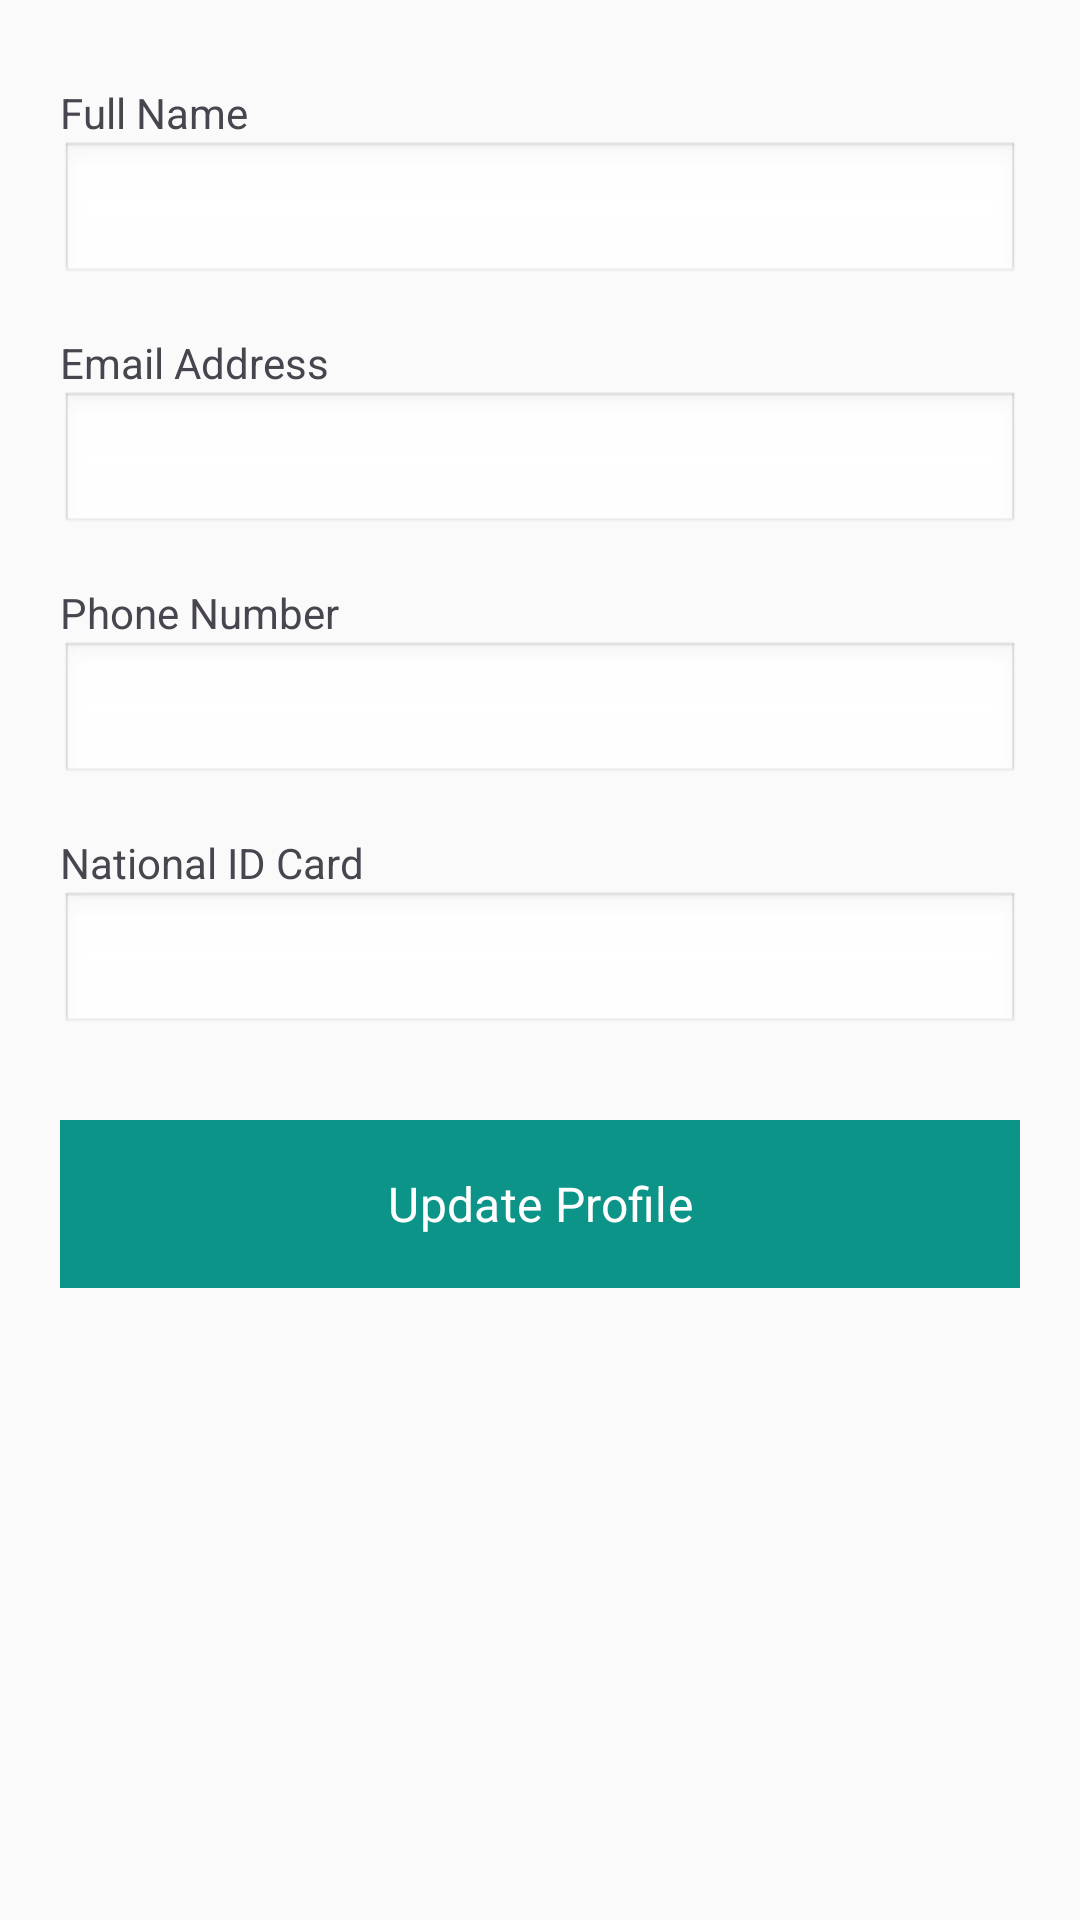

Layout XML and referenced resources for this Android screen:
<!-- AndroidManifest.xml: application theme Theme.PulseCharge -->
<!-- res/layout/fragment_operator_profile_enhanced.xml -->
<?xml version="1.0" encoding="utf-8"?>
<ScrollView xmlns:android="http://schemas.android.com/apk/res/android"
    android:layout_width="match_parent"
    android:layout_height="match_parent"
    android:background="@color/background_light">

    <LinearLayout
        android:layout_width="match_parent"
        android:layout_height="wrap_content"
        android:orientation="vertical"
        android:padding="20dp">

        
        <LinearLayout
            android:layout_width="match_parent"
            android:layout_height="wrap_content"
            android:orientation="vertical">

            
            <ProgressBar
                android:id="@+id/progressBar"
                android:layout_width="wrap_content"
                android:layout_height="wrap_content"
                android:layout_gravity="center"
                android:layout_marginBottom="16dp"
                android:visibility="gone" />

            
            <TextView
                android:layout_width="match_parent"
                android:layout_height="wrap_content"
                android:text="Full Name"
                android:textSize="14sp"
                android:layout_marginTop="8dp" />
                
            <EditText
                android:id="@+id/editTextName"
                android:layout_width="match_parent"
                android:layout_height="wrap_content"
                android:inputType="textPersonName"
                android:layout_marginBottom="16dp"
                android:padding="12dp"
                android:background="@android:drawable/edit_text" />

            
            <TextView
                android:layout_width="match_parent"
                android:layout_height="wrap_content"
                android:text="Email Address"
                android:textSize="14sp" />
                
            <EditText
                android:id="@+id/editTextEmail"
                android:layout_width="match_parent"
                android:layout_height="wrap_content"
                android:inputType="textEmailAddress"
                android:layout_marginBottom="16dp"
                android:padding="12dp"
                android:background="@android:drawable/edit_text" />

            
            <TextView
                android:layout_width="match_parent"
                android:layout_height="wrap_content"
                android:text="Phone Number"
                android:textSize="14sp" />
                
            <EditText
                android:id="@+id/editTextPhone"
                android:layout_width="match_parent"
                android:layout_height="wrap_content"
                android:inputType="phone"
                android:layout_marginBottom="16dp"
                android:padding="12dp"
                android:background="@android:drawable/edit_text" />

            
            <TextView
                android:layout_width="match_parent"
                android:layout_height="wrap_content"
                android:text="National ID Card"
                android:textSize="14sp" />
                
            <EditText
                android:id="@+id/editTextNic"
                android:layout_width="match_parent"
                android:layout_height="wrap_content"
                android:inputType="text"
                android:layout_marginBottom="16dp"
                android:padding="12dp"
                android:background="@android:drawable/edit_text" />

            
            <Button
                android:id="@+id/buttonUpdateProfile"
                android:layout_width="match_parent"
                android:layout_height="56dp"
                android:text="Update Profile"
                android:textSize="16sp"
                android:textColor="@color/white"
                android:background="@color/primary_color"
                android:layout_marginTop="12dp" />

        </LinearLayout>

    </LinearLayout>

</ScrollView>
<!-- resources referenced by this layout -->
<resources>
  <color name="background_light">#FAFAFA</color>
  <color name="primary_color">#0D9488</color>
  <color name="white">#FFFFFF</color>
  <color name="primary_dark">#0B7F76</color>
  <color name="secondary_color">#06B6D4</color>
  <color name="secondary_dark">#0891B2</color>
  <style name="AppTextAppearance.Headline1" parent="TextAppearance.Material3.HeadlineLarge">
              <item name="android:fontFamily">sans-serif</item>
              <item name="fontFamily">sans-serif</item>
              <item name="android:fontWeight">600</item>
          </style>
  <style name="AppTextAppearance.Headline2" parent="TextAppearance.Material3.HeadlineMedium">
              <item name="android:fontFamily">sans-serif</item>
              <item name="fontFamily">sans-serif</item>
              <item name="android:fontWeight">600</item>
          </style>
  <style name="AppTextAppearance.Headline3" parent="TextAppearance.Material3.HeadlineSmall">
              <item name="android:fontFamily">sans-serif</item>
              <item name="fontFamily">sans-serif</item>
              <item name="android:fontWeight">500</item>
          </style>
  <style name="AppTextAppearance.Headline4" parent="TextAppearance.Material3.TitleLarge">
              <item name="android:fontFamily">sans-serif</item>
              <item name="fontFamily">sans-serif</item>
              <item name="android:fontWeight">500</item>
          </style>
  <style name="AppTextAppearance.Headline5" parent="TextAppearance.Material3.TitleMedium">
              <item name="android:fontFamily">sans-serif</item>
              <item name="fontFamily">sans-serif</item>
              <item name="android:fontWeight">500</item>
          </style>
  <style name="AppTextAppearance.Headline6" parent="TextAppearance.Material3.TitleSmall">
              <item name="android:fontFamily">sans-serif</item>
              <item name="fontFamily">sans-serif</item>
              <item name="android:fontWeight">500</item>
          </style>
  <style name="AppTextAppearance.Subtitle1" parent="TextAppearance.Material3.LabelLarge">
              <item name="android:fontFamily">sans-serif</item>
              <item name="fontFamily">sans-serif</item>
              <item name="android:fontWeight">500</item>
          </style>
  <style name="AppTextAppearance.Subtitle2" parent="TextAppearance.Material3.LabelMedium">
              <item name="android:fontFamily">sans-serif</item>
              <item name="fontFamily">sans-serif</item>
              <item name="android:fontWeight">500</item>
          </style>
  <style name="AppTextAppearance.Body1" parent="TextAppearance.Material3.BodyLarge">
              <item name="android:fontFamily">sans-serif</item>
              <item name="fontFamily">sans-serif</item>
              <item name="android:fontWeight">400</item>
          </style>
  <style name="AppTextAppearance.Body2" parent="TextAppearance.Material3.BodyMedium">
              <item name="android:fontFamily">sans-serif</item>
              <item name="fontFamily">sans-serif</item>
              <item name="android:fontWeight">400</item>
          </style>
  <style name="AppTextAppearance.Button" parent="TextAppearance.Material3.LabelLarge">
              <item name="android:fontFamily">sans-serif</item>
              <item name="fontFamily">sans-serif</item>
              <item name="android:fontWeight">500</item>
          </style>
  <style name="AppTextAppearance.Caption" parent="TextAppearance.Material3.BodySmall">
              <item name="android:fontFamily">sans-serif</item>
              <item name="fontFamily">sans-serif</item>
              <item name="android:fontWeight">400</item>
          </style>
  <style name="AppTextAppearance.Overline" parent="TextAppearance.Material3.LabelSmall">
              <item name="android:fontFamily">sans-serif</item>
              <item name="fontFamily">sans-serif</item>
              <item name="android:fontWeight">500</item>
          </style>
</resources>
